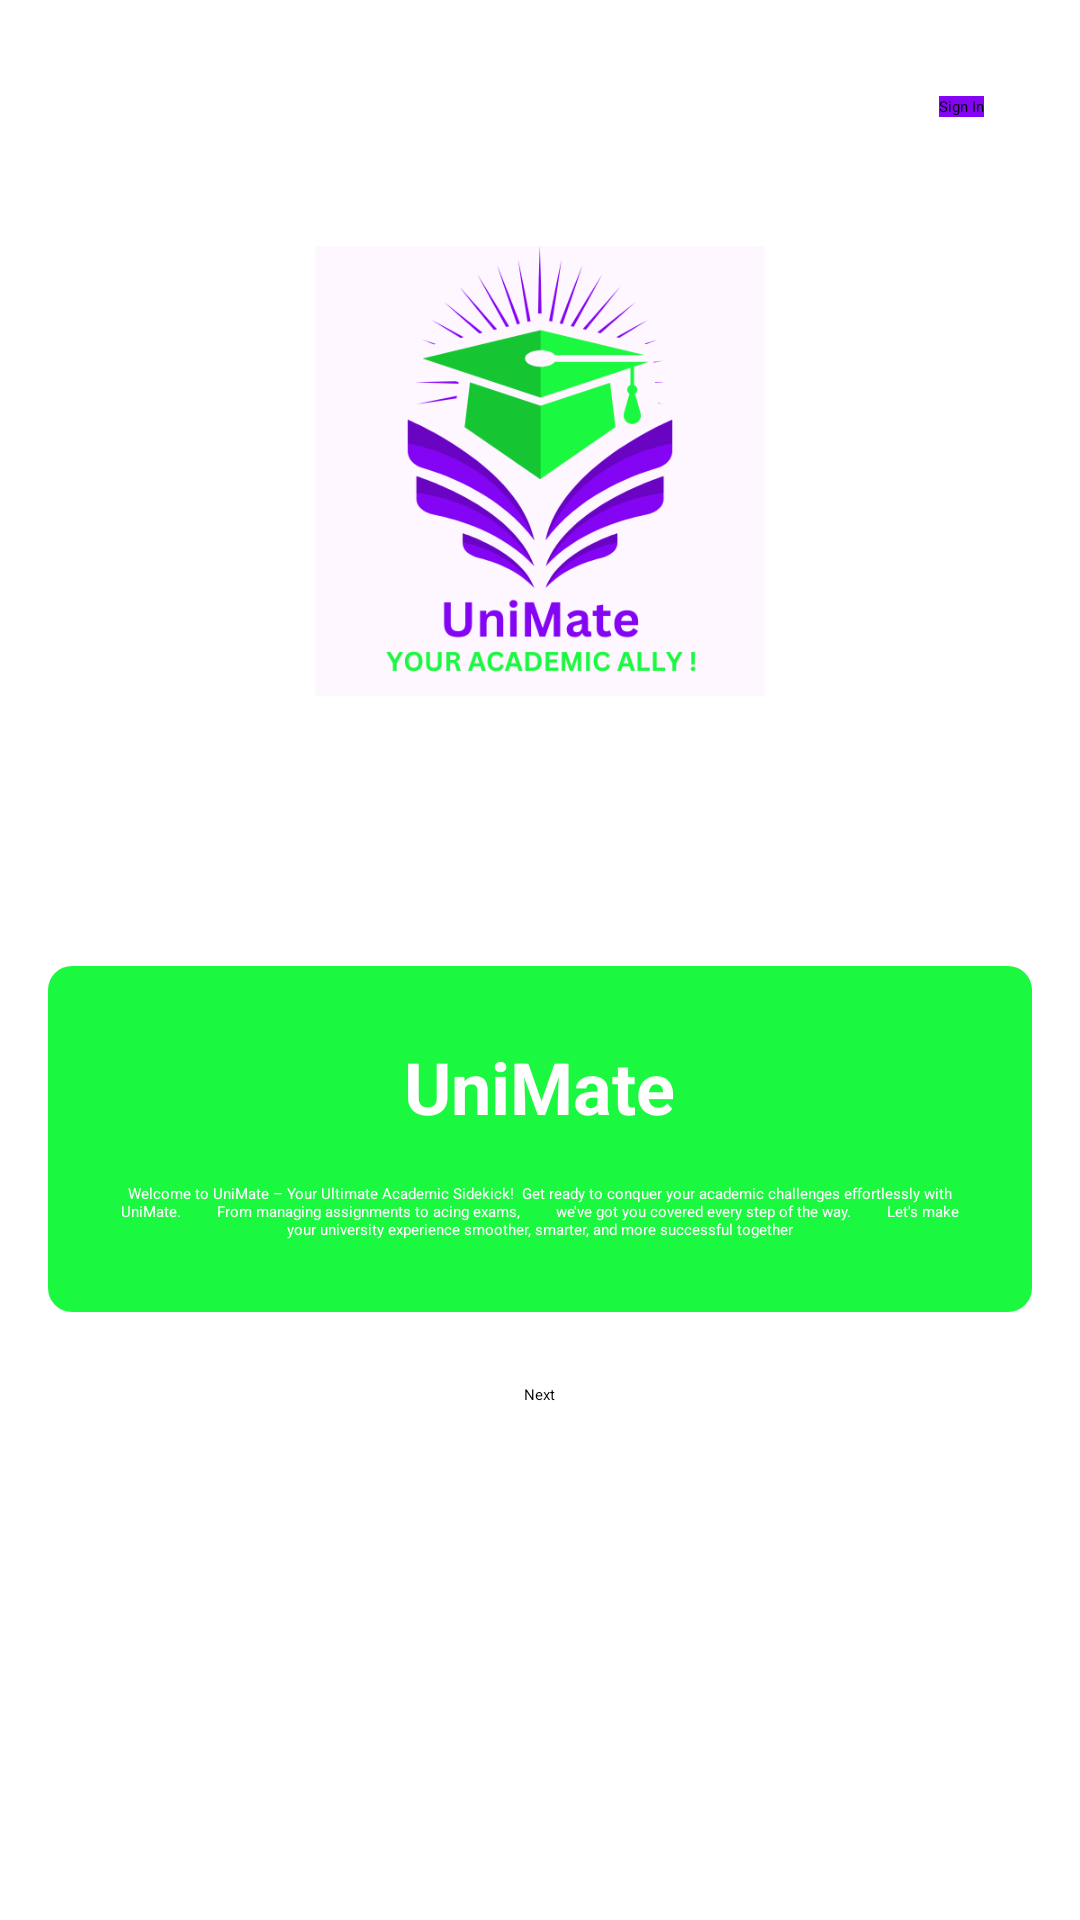

Android layout source for this screen:
<!-- AndroidManifest.xml: application theme Theme.Lab4 -->
<!-- res/layout/activity_start.xml -->
<?xml version="1.0" encoding="utf-8"?>
<RelativeLayout xmlns:android="http://schemas.android.com/apk/res/android"
    xmlns:tools="http://schemas.android.com/tools"
    android:layout_width="match_parent"
    android:layout_height="match_parent"
    android:padding="16dp"
    tools:context=".StartActivity">

    
    <Button
        android:id="@+id/signInButton"
        android:layout_width="wrap_content"
        android:layout_height="wrap_content"
        android:layout_alignParentTop="true"
        android:layout_alignParentEnd="true"
        android:layout_marginTop="16dp"
        android:layout_marginEnd="16dp"
        android:background="@color/colorLightPurple"
        android:text="Sign In" />

    
    <LinearLayout
        android:layout_width="match_parent"
        android:layout_height="match_parent"
        android:layout_centerInParent="true"
        android:gravity="center"
        android:orientation="vertical">

        
        <ImageView
            android:layout_width="150dp"
            android:layout_height="150dp"
            android:layout_gravity="center"
            android:layout_marginTop="-90dp"
            android:layout_marginBottom="90dp"
            android:scaleType="fitCenter"
            android:src="@drawable/unimatelogo" />

        <LinearLayout
            android:layout_width="wrap_content"
            android:layout_height="wrap_content"
            android:background="@drawable/square_background"
            android:gravity="center"
            android:orientation="vertical"
            android:padding="24dp">

            <TextView
                android:layout_width="wrap_content"
                android:layout_height="wrap_content"
                android:layout_marginBottom="16dp"
                android:text="UniMate"
                android:textColor="@android:color/white"
                android:textSize="24sp"
                android:textStyle="bold" />

            <TextView
                android:layout_width="wrap_content"
                android:layout_height="wrap_content"
                android:text="Welcome to UniMate – Your Ultimate Academic Sidekick!

Get ready to conquer your academic challenges effortlessly with UniMate.
        From managing assignments to acing exams,
        we've got you covered every step of the way.
        Let's make your university experience smoother, smarter, and more successful together"
                android:textAlignment="center"
                android:textColor="@android:color/white" />
        </LinearLayout>

        <Button
            android:id="@+id/nextbutton"
            android:layout_width="wrap_content"
            android:layout_height="wrap_content"
            android:layout_marginTop="24dp"
            android:text="Next" />
    </LinearLayout>
</RelativeLayout>
<!-- resources referenced by this layout -->
<resources>
  <color name="colorLightPurple">#8405F4</color>
  <!-- drawable square_background (drawable) -->
  <?xml version="1.0" encoding="utf-8"?>
  <shape xmlns:android="http://schemas.android.com/apk/res/android"
      android:shape="rectangle">
      <solid android:color="#1AF83F" /> 
      <corners android:radius="8dp" /> 
  </shape>
  <!-- drawable unimatelogo: png bitmap (drawable, 45418 bytes) -->
</resources>
